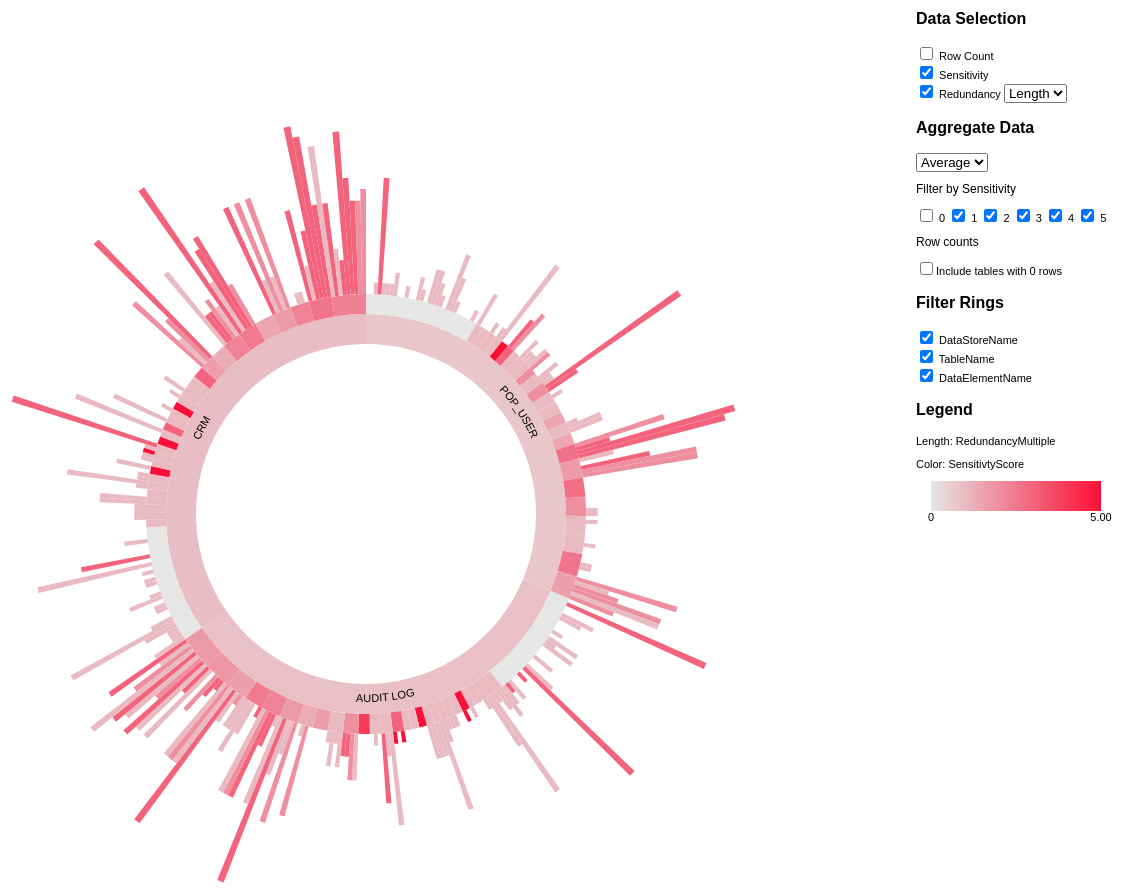
D3 v4 page, settled after 480 driven frames (8 s of simulated time); the page loaded 1 data file(s).


        //define column names;
        let field_redundancy = "RedundancyMultiple";
        let field_rowcnt = "RowCounts";
        let field_sensitivity = "SensitivtyScore";

        let clicked_data = "";
        let data_full, data_filtered;
        var selected_length="", selected_color="";
        let treeKeys = ['DataStoreName','TableName', 'DataElementName'];
        let breadcrumbColors = {
            "DataStoreName":"#9cc4b2",
            "TableName":"#c98ca7",
            "DataElementName":"#e76d83"
        }
        let tree_depth;
        $("[name='sensitivity[]']").change(function(d){
            filter_data();       
            let root = createTreeData(data_filtered);
            render_chart(root);              
        });

        $("[name='rings[]']").change(function(d){
            if($("input[name='rings[]']:checked").length == 0){
                $('.ring-error-msg').removeClass('hide');
                setTimeout(function() {
                    $('.ring-error-msg').addClass('hide');
                },2000);
                $(this).prop('checked', true);
            }
            let root = createTreeData(data_filtered);
            render_chart(root);            
        });

        $('[name="selection[]"]').change(function(){
            let checked = [];
            if($("input[name='selection[]']:checked").length > 2){
                $('.error-msg').removeClass('hide');
                setTimeout(function() {
                    $('.error-msg').addClass('hide');
                },2000);
                $(this).prop('checked', false);
            }
            $("input[name='selection[]']:checked").each (function ()
            {
                checked.push($(this).val());
            });            

            if(checked.includes('Sensitivity')){
                $("#data-selection-widget select").children('option[value="color"]').hide();
                $("#data-selection-widget select").val('length');
            }else{
                if($(this).attr('id')=="checkbox-redundancy"){
                    if(checked.includes("RowCount")){
                        if($("#select-rowcount").val()=="length"){                            
                            $("#select-redundancy").val("color");
                        }else{
                            $("#select-redundancy").val("length");
                        }
                    }
                }else if($(this).attr('id')=="checkbox-rowcount"){
                    if(checked.includes("Redundancy")){
                        if($("#select-redundancy").val()=="length"){
                            $("#select-rowcount").val("color");
                        }else{
                            $("#select-rowcount").val("length");
                        }
                    }
                }
                $("#data-selection-widget select").children('option').show();
            }

            getSelectionValues();
        });

        $("#select-rowcount").change(function(d){
            if($(this).val()=="color"){
                $("#select-redundancy").val("length");
            }else{
                $("#select-redundancy").val("color");
            }
            getSelectionValues();
        });

        $("#select-redundancy").change(function(d){
            if($(this).val()=="color"){
                $("#select-rowcount").val("length");
            }else{
                $("#select-rowcount").val("color");
            }
            getSelectionValues();
        });

        $("[name='include-zero-rowcount']").change(function(d){
            filter_data();
            let root = createTreeData(data_filtered);
            render_chart(root);
        });

        $("#aggregate-select").change(function(){
            filter_data();
            let root = createTreeData(data_filtered);
            render_chart(root);
        });

        $("#checkbox-redundancy").change(function(){
            if($(this).prop('checked')==true){
                $("#select-redundancy").removeClass('hide');
            }else{
                $("#select-redundancy").addClass('hide');
            }
        });

        $("#checkbox-rowcount").change(function(){
            if($(this).prop('checked')==true){
                $("#select-rowcount").removeClass('hide');
            }else{
                $("#select-rowcount").addClass('hide');
            }
        });

        // const width = window.innerWidth,
        //     height = window.innerHeight,
        let b = {
            w: 250, h: 30, s: 3, t: 10
        };

        let width = 900;
        let height = 800,
            maxRadius = (Math.min(width, height) / 2) - 5;

        const formatNumber = d3.format(',d');

        const sensitivity0color = "#65D188";

        initializeBreadcrumbTrail();
        const x = d3.scaleLinear()
            .range([0, 2 * Math.PI])
            .clamp(true);

        // const y = d3.scalePow().exponent(2)
        //     .range([150, maxRadius]);
        
        let yMin = 150
        let yRange = [0, yMin+20, yMin+30,yMin+50, yMin+70, maxRadius];

        const y = d3.scaleLinear().range(yRange).domain([0,0.25,0.333,0.5,0.75,1]);
        const yRowCounts = d3.scaleLinear().range([0,maxRadius - yMin - 70]);
        const yRedundancy = d3.scaleLinear().range([0,maxRadius - yMin - 70]);

        const color = d3.scaleOrdinal(d3.schemeCategory20);
        var xScale = d3.scaleLinear().domain([0, 100]).range([0, 500])
        
        var colorScale = d3.scaleLinear().range(["#E5E5E5","#FC0E36"]);    
        var redundancyColorScale = d3.scaleLinear().range(["#AEAEAE", "#B928BB"]);

        const partition = d3.partition();

        const arc = d3.arc()
            .startAngle(d => x(d.x0))
            .endAngle(d => x(d.x1))
            .innerRadius(d => Math.max(0, y(d.y0)))
            .outerRadius(d => Math.max(0, y(d.y1)));

        const outArcByRowCount = d3.arc()
            .startAngle(d => x(d.x0))
            .endAngle(d => x(d.x1))
            .innerRadius(function(d){                
                return Math.max(0, y(d.y0));
            })            
            .outerRadius(function(d){                                 
                return Math.max(0, y(d.y0)) + yRowCounts(parseInt(d.data[field_rowcnt]));
            });

        const outArcByRedundancy = d3.arc()
            .startAngle(d => x(d.x0))
            .endAngle(d => x(d.x1))
            .innerRadius(d => Math.max(0, y(d.y0)))
            .outerRadius(function(d){
                return Math.max(0, y(d.y0)) + yRedundancy(parseFloat(d.data[field_redundancy]))
            });

        const middleArcLine = d => {
            const halfPi = Math.PI/2;
            const angles = [x(d.x0) - halfPi, x(d.x1) - halfPi];
            const r = Math.max(0, (y(d.y0) + y(d.y1)) / 2);

            const middleAngle = (angles[1] + angles[0]) / 2;
            const invertDirection = middleAngle > 0 && middleAngle < Math.PI; // On lower quadrants write text ccw
            if (invertDirection) { angles.reverse(); }

            const path = d3.path();
            path.arc(0, 0, r, angles[0], angles[1], invertDirection);
            return path.toString();
        };

        const textFits = d => {
            const CHAR_SPACE = 6;

            const deltaAngle = x(d.x1) - x(d.x0);
            const r = Math.max(0, (y(d.y0) + y(d.y1)) / 2);
            const perimeter = r * deltaAngle;

            return d.data.name.length * CHAR_SPACE < perimeter;
        };

        let svg;        
 
        let root = get_data();
        function get_data(){
            d3.csv('DataInventoryReport2.csv', function(data){                  
                data_full = data;
                data_filtered = data;                
                let treeArrayData = [];

                getSelectionValues();
                filter_data();
                let root = createTreeData(data_filtered);            
                render_chart(root);                
            });
        }        
                
        function focusOn(d = { x0: 0, x1: 1, y0: 0, y1: 1 }) {            
            d3.select("#container").on("mouseleave", null);
            // Reset to top-level if no data point specified                        

            const transition = svg.transition()
                .duration(1000)
                .tween('scale', () => {                    
                    const xd = d3.interpolate(x.domain(), [d.x0, d.x1]),
                        yd = d3.interpolate(y.domain(), y.domain());                        
                    return t => { x.domain(xd(t)); y.domain(yd(t)); };
                });
            
            yRowCounts.domain([0,d3.max(d.descendants().filter(function(d){return d.height == 0}).map(function(j){return j.data[field_rowcnt]}))]);
            yRedundancy.domain([0, d3.max(d.descendants().filter(function(d){return d.height == 0}).map(function(j){return j.data[field_redundancy]}))]);  

            transition.selectAll('path.main-arc')
                .attrTween('d', function(d){
                    return function(){                         
                        if(d.children == undefined){
                            if(selected_length == field_rowcnt){                                          
                                return outArcByRowCount(d);
                            }else if(selected_length == field_redundancy){
                                return outArcByRedundancy(d);
                            }else{
                                return arc(d);
                            }
                        }else{
                            return arc(d);
                        }                          
                    } 
                }).on('end', function(d){                    
                    d3.select("#container").on("mouseleave", mouseleave);          
                });
                                            
            transition.selectAll('path.hidden-arc')
                .attrTween('d', d => () => middleArcLine(d));

            transition.selectAll('text')
                .attrTween('display', d => () => textFits(d) ? null : 'none');

            // moveStackToFront(d);
            
            //            
            // function moveStackToFront(elD) {                
            //     svg.selectAll('.slice').filter(d => d === elD)
            //         .each(function(d) {
            //             this.parentNode.appendChild(this);
            //             if (d.parent) { moveStackToFront(d.parent); }
            //         })
            // }            
        }

        //breadcrumb
        function initializeBreadcrumbTrail() {
            // Add the svg area.
            var trail = d3.select("#sequence").append("svg:svg")
                .attr("width", 1300)
                .attr("height", 50)
                .attr("id", "trail");
            // Add the label at the end, for the percentage.
            trail.append("svg:text")
                .attr("id", "endlabel")
                .style("fill", "#000");
        }
        
        function breadcrumbPoints(d, i) {
            var points = [];
            points.push("0,0");
            points.push(b.w + ",0");
            points.push(b.w + b.t + "," + (b.h / 2));
            points.push(b.w + "," + b.h);
            points.push("0," + b.h);
            if (i > 0) { // Leftmost breadcrumb; don't include 6th vertex.
                points.push(b.t + "," + (b.h / 2));
            }
            return points.join(" ");
        }
        
        function updateBreadcrumbs(nodeArray, percentageString) {
            // Data join; key function combines name and depth (= position in sequence).
            var trail = d3.select("#trail")
                .selectAll("g")
                .data(nodeArray, function(d) { return d.data.name + d.depth; });

            // Remove exiting nodes.
            trail.exit().remove();

            // Add breadcrumb and label for entering nodes.
            var entering = trail.enter().append("svg:g");

            entering.append("svg:polygon")
                .attr("points", breadcrumbPoints)
                .style("fill", function(d) {                     
                    // 
                    if(d.data.key == undefined){
                            return breadcrumbColors['DataElementName'];
                        }else{
                            return breadcrumbColors[d.data.key];
                        }                        
                });

            entering.append("svg:text")
                .attr("x", (b.w + b.t) / 2)
                .attr("y", b.h / 2)
                .attr("dy", "0.35em")
                .attr("text-anchor", "middle")
                .text(function(d) { return d.data.name; });

            // Merge enter and update selections; set position for all nodes.
            entering.merge(trail).attr("transform", function(d, i) {
            return "translate(" + i * (b.w + b.s) + ", 0)";
            });

            // Now move and update the percentage at the end.
            d3.select("#trail").select("#endlabel")
                .attr("x", (nodeArray.length) * (b.w + b.s) + 10)
                .attr("y", b.h / 2)
                .attr("dy", "0.35em")
                .attr("text-anchor", "start")
                .text(percentageString);

            // Make the breadcrumb trail visible, if it's hidden.
            d3.select("#trail")
                .style("visibility", "");

        }
        function mouseover(d) {                        
            if(d.depth !=0){            
                var percentage = (100 * d.value / totalSize).toPrecision(3);            
                var percentageString = "RowCounts:" + d['data'][field_rowcnt] + ' ' + "SensitivtyScore:" +  d['data'][field_sensitivity] + " " + "RedundancyMultiple:" + d['data'][field_redundancy];
                
                d3.select("#percentage")
                    .text(percentageString);
                
                var sequenceArray = d.ancestors().reverse();
                sequenceArray.shift(); // remove root node from the array
                updateBreadcrumbs(sequenceArray, percentageString);

                // Fade all the segments.
                d3.selectAll("path")
                    .style("opacity", 0.3);

                // Then highlight only those that are an ancestor of the current segment.
                svg.selectAll("path")
                    .filter(function(node) {
                            return (sequenceArray.indexOf(node) >= 0);
                            })
                    .style("opacity", 1);

            }
        }

        function mouseleave(d) {            
            // Hide the breadcrumb trail
            // d3.select("#trail")
            //     .style("visibility", "hidden");

            // Deactivate all segments during transition.
            d3.selectAll("path").on("mouseover", null);

            // Transition each segment to full opacity and then reactivate it.
            d3.selectAll("path")
                .transition()
                .duration(500)
                .style("opacity", 1)
                .on("end", function() {
                        d3.select(this).on("mouseover", mouseover);
                    });

            d3.select("#explanation")
                .style("visibility", "hidden");
        }

        function createTreeData(data) {            
            let keys = ['DataStoreName','TableName'],
                final = {};
               result = data.reduce((r, o) => {
                    keys
                        .reduce((array, k) => {                            
                            var temp = array.find(({ name }) => name === o[k]);
                            if (!temp) array.push(temp = { name: o[k], RowCounts: 0,SensitivtyScore:0,RedundancyMultiple:0, children: [] });
                            // temp.rowcount += +o.RowCounts;                            
                            temp[field_rowcnt] = parseInt(o.RowCounts);
                            if($("#aggregate-select").val()=="sum"){                                                                
                                temp[field_sensitivity] += +o[field_sensitivity];
                                temp[field_redundancy] += +o[field_redundancy];
                            }else if($("#aggregate-select").val()=="average"){
                                if(temp.children.length == 0){
                                    temp[field_sensitivity] = 0;
                                    temp[field_redundancy] = 0;
                                }else{
                                    temp[field_sensitivity] = parseFloat(d3.sum(temp.children.map(function(d){return d[field_sensitivity]})) / temp.children.length).toFixed(2);
                                    temp[field_redundancy] = parseFloat(d3.sum(temp.children.map(function(d){return d[field_redundancy]})) / temp.children.length).toFixed(2);
                                }                                
                            }                         
                            temp['size'] = 0;
                            temp['key'] = k;
                            return temp.children;
                        }, r)
                        .push({ name: o.DataElementName, size: +1, RowCounts: +o.RowCounts, SensitivtyScore: +o.SensitivtyScore,RedundancyMultiple: +o.RedundancyMultiple });
                    return r;
                }, []);            

            var rings = [];
            $("input[name='rings[]']:checked").each(function ()
            {
                rings.push(($(this).val()));
            });            

            tree_depth = rings.length;            
            let filtered_res = [];

            result.forEach(function(store,i){                
                if(rings.includes("DataStoreName")){                    
                    let tmp = [];
                    store.children.forEach(function(table){                        
                        if(!rings.includes("DataElementName")){
                            delete table.children;
                        }
                        if(!rings.includes("TableName")){                            
                            if(table.children){
                                table.children.forEach(function(el){
                                    tmp.push(el);
                                })                            
                            }                            
                        }
                    });                         
                    if(!rings.includes("TableName")){                        
                        store.children = tmp;                        
                    }
                    if(!rings.includes("TableName") && !rings.includes("DataElementName")){
                        delete store.children;
                    }                    
                    // filtered_res.push(store);
                }else{
                    store.children.forEach(function(table){                        
                        if(!rings.includes("DataElementName")){
                            delete table.children;
                        }
                        if(rings.includes("TableName")){
                            filtered_res.push(table);
                        }else{
                            table.children.forEach(function(el){
                                filtered_res.push(el);
                            })
                        }
                    })
                }
            });
                        
            if(rings.includes("DataStoreName")){
                final = {'name':"ROOT", children:result};
            }else{
                final = {'name':"ROOT", children:filtered_res};
            }
            
            return final;
        }

        function filter_data(){            
            let checked = [];
            $("input[name='sensitivity[]']:checked").each(function ()
            {
                checked.push(parseInt($(this).val()));
            });            
            
            // data_filtered = data_full.filter(function(d){return checked.includes(d[field_sensitivity])});
            data_tmp = data_full.filter(function(d){return checked.includes(parseInt(d[field_sensitivity]))});  

            
            if(!$("[name='include-zero-rowcount']").prop('checked')){
                data_filtered = data_tmp.filter(function(d){return parseInt(d[field_rowcnt])!= 0});
            }else{
                data_filtered = data_tmp;
            }            
            return data_filtered;
        }

        function render_chart(root){                                                                                             
            $("#chart").html("");
            svg = d3.select('#chart').append('svg')
            .attr("width", width)
            .attr("height", height)            
            .append("g")
            .attr("id", "container")
            .attr("transform", "translate(" + width / 2 + "," + height / 2 + ")")
            .on('click', () => focusOn()); // Reset zoom on canvas click               

            root = d3.hierarchy(root);                    
            root.sum(function(d){return d.children ? 0 : 1;});

            root.sort(function(a, b) { return a.value - b.value; });      

                // yRowCounts.domain([0, d3.max(root.descendants().filter(function(d){return d.height == 0}).map(function(d){return parseInt(d.data[field_rowcnt]);}))]);
                // yRedundancy.domain([0, d3.max(root.descendants().filter(function(d){return d.height == 0}).map(function(d){return parseFloat(d.data[field_redundancy]);}))]);            
            
            if(clicked_data == ""){
                yRowCounts.domain([0, d3.max(root.descendants().filter(function(d){return d.height == 0}).map(function(d){return parseInt(d.data[field_rowcnt]);}))]);
                yRedundancy.domain([0, d3.max(root.descendants().filter(function(d){return d.height == 0}).map(function(d){return parseFloat(d.data[field_redundancy]);}))]);            
            }else{
                console.log(clicked_data);
                yRowCounts.domain([0, d3.max(clicked_data.descendants().filter(function(d){return d.height == 0}).map(function(d){return parseInt(d.data[field_rowcnt])}))]);
                yRedundancy.domain([0, d3.max(clicked_data.descendants().filter(function(d){return d.height == 0}).map(function(d){return parseFloat(d.data[field_redundancy]);}))]);            
            }            
                        
            // if(selected_color == field_rowcnt){
            //     colorScale.domain(d3.extent(root.descendants().map(function(d){return d.data[field_rowcnt]})));
            // }else if(selected_color == field_sensitivity){
            //     colorScale.domain(d3.extent(root.descendants().map(function(d){return d.data[field_sensitivity]})));
            // }else if(selected_color == field_redundancy){
            //     colorScale.domain(d3.extent(root.descendants().map(function(d){return d.data[field_redundancy]})));
            // }
            let colMin = d3.min(root.descendants().map(function(d){return d.data[selected_color]}));
            let colMax = d3.max(root.descendants().map(function(d){return d.data[selected_color]}));
            if(selected_color == field_redundancy){
                redundancyColorScale.domain(d3.extent(root.descendants().map(function(d){return d.data[selected_color]})));
            }else{                
                colorScale.domain(d3.extent(root.descendants().map(function(d){return d.data[selected_color]})));                
            }
            
            d3.select("#color-min").text(colMin);
            d3.select("#color-max").text(colMax);

            const slice = svg.selectAll('g.slice')
                .data(partition(root).descendants());

            slice.exit().remove();

            const newSlice = slice.enter()
                .append('g')
                .attr('class', d=>{
                    if(d.depth == 0) return "slice root";
                    if(d.children==undefined) return 'slice leaves'; return 'slice';
                })
                .on('click', d => {       
                    d3.event.stopPropagation();
                    clicked_data = d;                    
                    focusOn(d);                    
                }).on('mouseover', mouseover);

            newSlice.append('title')
                // .text(d => d.data.name + '\n' + formatNumber(d.value));
                .text(d => d.data.name);

            newSlice.append('path')
                .attr('class', 'main-arc')
                .style('fill', function(d){
                    if(selected_color == ""){
                        if(root.height !=1){
                            return color((d.children ? d : d.parent).data.name)
                        }else{
                            return color(d.data.name);
                        }                        
                    }else if(selected_color == field_sensitivity){   
                        // if(d.data[field_sensitivity]==0){
                        //     return sensitivity0color;
                        // }                                                
                        return colorScale(parseFloat(d.data[field_sensitivity]));                        
                    }else if(selected_color == field_rowcnt){
                        return colorScale(d.data[field_rowcnt]);
                    }else if(selected_color == field_redundancy){
                        return redundancyColorScale(d.data[field_redundancy]);
                    }
                })
                .attr('d', function(d){                    
                    if(d.children == undefined){
                        if(selected_length == field_rowcnt){                            
                            return outArcByRowCount(d);
                        }else if(selected_length == field_redundancy){
                            return outArcByRedundancy(d);
                        }else{
                            return arc(d);
                        }
                    }else{
                        return arc(d);
                    }                    
                });

            newSlice.append('path')
                .attr('class', 'hidden-arc')
                .attr('id', (_, i) => `hiddenArc${i}`)
                .attr('d', middleArcLine);

            const text = newSlice.append('text')
                .attr('display', function(d){
                    if(d.depth > 1){
                        return "none";
                    }
                    return textFits(d) ? null : 'none';
                    });

            // Add white contour
            text.append('textPath')
                .attr('startOffset','50%')
                .attr('xlink:href', (_, i) => `#hiddenArc${i}` )
                .text(d => d.data.name)
                .style('fill', 'none');

            text.append('textPath')
                .attr('startOffset','50%')
                .attr('xlink:href', (_, i) => `#hiddenArc${i}` )
                .text(d => d.data.name);

            d3.select("#container").on("mouseleave", mouseleave);
            
            totalSize = root.value;
        }

        function getSelectionValues(){
            selected_color = "", selected_length = "";
            let checked = [];
            $("input[name='selection[]']:checked").each(function(){
                checked.push($(this).val());
            }); 

            if(checked.includes("Sensitivity")){
                selected_color = "SensitivtyScore";
                if(checked.includes("RowCount")){
                    selected_length = field_rowcnt;
                }else if(checked.includes("Redundancy")){
                    selected_length = field_redundancy;
                }
            }else{
                if(checked.includes("RowCount")){
                    if($("#select-rowcount").val() == "length"){
                        selected_length = field_rowcnt;
                    }else if($("#select-rowcount").val() == "color"){
                        selected_color = field_rowcnt;
                    }
                }
                if(checked.includes("Redundancy")){
                    if($("#select-redundancy").val() == "length"){
                        selected_length = field_redundancy;
                    }else if($("#select-redundancy").val() == "color"){
                        selected_color = field_redundancy;
                    }
                }
            }                        

            // Legend 
            $("#length_span").html(selected_length);
            if(selected_length==""){
                $("#length_span").html("Entity Count");
            }
            $("#color_span").html(selected_color);
            if(selected_color==""){
                $(".color-legend").addClass('hide');
            }else{
                if(selected_color==field_redundancy){
                    $("#gradient stop").last().attr('stop-color',redundancyColorScale.range()[1]);
                }else{
                    $("#gradient stop").last().attr('stop-color',colorScale.range()[1]);
                }
                $(".color-legend").removeClass('hide');                
            }
            let root = createTreeData(data_filtered);
            render_chart(root);            
        }      
    

### data: DataInventoryReport2.csv
DataStoreId, DataStoreName, TableId, TableName, DataElementId, DataElementName, SensitivtyScore, RedundancyMultiple, Masked, RowCounts, DataType, LastRedundancyScan, LastSensitivityScan, IsActive
3, CRM, 2944, ACCOUNTS, 39329, ID, 0, 0, FALSE, 50, Guid, , , TRUE
3, CRM, 2944, ACCOUNTS, 42571, PICTURE, 0, 0, FALSE, 50, String, , , TRUE
3, POP_USER, 2944, ACCOUNTS, 42590, TEAM_SET_ID, 0, 0, FALSE, 50, Guid, , , TRUE
3, POP_USER, 2944, ACCOUNTS, 42591, CAMPAIGN_ID, 0, 0, FALSE, 50, Guid, , , TRUE
3, POP_USER, 2944, ACCOUNTS, 42592, SHIPPING_ADDRESS_COUNTRY, 1, 3, FALSE, 50, String, 8/23/2019 16:02, 8/23/2019 15:47, TRUE
3, POP_USER, 2944, ACCOUNTS, 42593, PHONE_FAX, 0, 0, FALSE, 50, String, , , TRUE
3, AUDIT LOG, 2944, ACCOUNTS, 42594, ANNUAL_REVENUE, 0, 0, FALSE, 50, String, , , TRUE
3, AUDIT LOG, 2944, ACCOUNTS, 42595, INDUSTRY, 1, 4, FALSE, 50, String, 8/23/2019 16:02, 8/23/2019 15:47, TRUE
3, POP_USER, 2944, ACCOUNTS, 42596, PARENT_ID, 0, 0, FALSE, 50, Guid, , , TRUE
3, CRM, 2944, ACCOUNTS, 42597, ACCOUNT_TYPE, 1, 8, FALSE, 50, String, 8/23/2019 16:02, 8/23/2019 15:47, TRUE
3, POP_USER, 2944, ACCOUNTS, 42598, NAME, 1, 0, FALSE, 50, String, 8/23/2019 16:02, 8/23/2019 15:47, TRUE
3, POP_USER, 2944, ACCOUNTS, 42599, ACCOUNT_NUMBER, 3, 6, FALSE, 50, String, 8/23/2019 16:02, 8/23/2019 15:47, TRUE
3, CRM, 2944, ACCOUNTS, 42600, TEAM_ID, 0, 0, FALSE, 50, Guid, , , TRUE
3, AUDIT LOG, 2944, ACCOUNTS, 42601, ASSIGNED_USER_ID, 0, 0, FALSE, 50, Guid, , , TRUE
3, CRM, 2944, ACCOUNTS, 42602, DATE_MODIFIED_UTC, 0, 0, FALSE, 50, DateTime, , , TRUE
3, CRM, 2944, ACCOUNTS, 42603, DATE_MODIFIED, 0, 0, FALSE, 50, DateTime, , , TRUE
3, POP_USER, 2944, ACCOUNTS, 42604, MODIFIED_USER_ID, 0, 0, FALSE, 50, Guid, , , TRUE
3, CRM, 2944, ACCOUNTS, 42605, DATE_ENTERED, 0, 0, FALSE, 50, DateTime, , , TRUE
3, CRM, 2944, ACCOUNTS, 42606, CREATED_BY, 0, 0, FALSE, 50, Guid, , , TRUE
3, CRM, 2944, ACCOUNTS, 42607, DELETED, 0, 0, FALSE, 50, Boolean, , , TRUE
3, POP_USER, 2944, ACCOUNTS, 42608, BILLING_ADDRESS_STREET, 0, 5, FALSE, 50, String, 8/23/2019 16:02, 8/23/2019 15:47, TRUE
3, AUDIT LOG, 2944, ACCOUNTS, 42609, BILLING_ADDRESS_CITY, 2, 4, FALSE, 50, String, 8/23/2019 16:02, 8/23/2019 15:47, TRUE
3, POP_USER, 2944, ACCOUNTS, 42610, BILLING_ADDRESS_STATE, 2, 10, FALSE, 50, String, 8/23/2019 16:02, 8/23/2019 15:47, TRUE
3, CRM, 2944, ACCOUNTS, 42611, BILLING_ADDRESS_POSTALCODE, 3, 3, FALSE, 50, String, 8/23/2019 16:02, 8/23/2019 15:47, TRUE
3, CRM, 2944, ACCOUNTS, 42612, SHIPPING_ADDRESS_POSTALCODE, 3, 3, FALSE, 50, String, 8/23/2019 16:03, 8/23/2019 15:47, TRUE
3, POP_USER, 2944, ACCOUNTS, 42613, SHIPPING_ADDRESS_STATE, 2, 10, FALSE, 50, String, 8/23/2019 16:03, 8/23/2019 15:47, TRUE
3, CRM, 2944, ACCOUNTS, 42614, SHIPPING_ADDRESS_CITY, 2, 4, FALSE, 50, String, 8/23/2019 16:03, 8/23/2019 15:47, TRUE
3, AUDIT LOG, 2944, ACCOUNTS, 42615, SHIPPING_ADDRESS_STREET, 0, 5, FALSE, 50, String, 8/23/2019 16:03, 8/23/2019 15:47, TRUE
3, AUDIT LOG, 2944, ACCOUNTS, 42616, TICKER_SYMBOL, 0, 0, FALSE, 50, String, , , TRUE
3, POP_USER, 2944, ACCOUNTS, 42617, SIC_CODE, 0, 0, FALSE, 50, String, , , TRUE
3, CRM, 2944, ACCOUNTS, 42618, EMPLOYEES, 0, 0, FALSE, 50, String, , , TRUE
3, AUDIT LOG, 2944, ACCOUNTS, 42620, OWNERSHIP, 0, 0, FALSE, 50, String, , , TRUE
3, AUDIT LOG, 2944, ACCOUNTS, 42621, EMAIL2, 0, 0, FALSE, 50, String, , , TRUE
3, AUDIT LOG, 2944, ACCOUNTS, 42622, EMAIL1, 3, 2, FALSE, 50, String, 8/23/2019 16:03, 8/23/2019 15:47, TRUE
3, AUDIT LOG, 2944, ACCOUNTS, 42623, PHONE_ALTERNATE, 0, 0, FALSE, 50, String, , , TRUE
3, AUDIT LOG, 2944, ACCOUNTS, 42624, PHONE_OFFICE, 3, 2, FALSE, 50, String, 8/23/2019 16:03, 8/23/2019 15:47, TRUE
3, AUDIT LOG, 2944, ACCOUNTS, 42625, RATING, 0, 0, FALSE, 50, String, , , TRUE
3, CRM, 2944, ACCOUNTS, 42626, DESCRIPTION, 0, 0, FALSE, 50, String, , , TRUE
3, CRM, 2944, ACCOUNTS, 42627, BILLING_ADDRESS_COUNTRY, 1, 3, FALSE, 50, String, 8/23/2019 16:03, 8/23/2019 15:47, TRUE
3, POP_USER, 2944, ACCOUNTS, 42628, WEBSITE, 0, 1, FALSE, 50, String, 8/23/2019 16:03, 8/23/2019 15:47, TRUE
3, POP_USER, 2945, OUTBOUND_SMS_AUDIT, 39444, CREATED_BY, 0, 0, FALSE, 0, Guid, , , TRUE
3, AUDIT LOG, 2945, OUTBOUND_SMS_AUDIT, 39445, DELETED, 0, 0, FALSE, 0, Boolean, , , TRUE
3, AUDIT LOG, 2945, OUTBOUND_SMS_AUDIT, 39446, ID, 0, 0, FALSE, 0, Guid, , , TRUE
3, POP_USER, 2945, OUTBOUND_SMS_AUDIT, 39447, AUDIT_TOKEN, 0, 0, FALSE, 0, String, , , TRUE
3, AUDIT LOG, 2945, OUTBOUND_SMS_AUDIT, 39448, AUDIT_COLUMNS, 0, 0, FALSE, 0, ByteArray, , , TRUE
3, AUDIT LOG, 2945, OUTBOUND_SMS_AUDIT, 39449, AUDIT_VERSION, 0, 0, FALSE, 0, ByteArray, , , TRUE
3, AUDIT LOG, 2945, OUTBOUND_SMS_AUDIT, 39450, AUDIT_DATE, 0, 0, FALSE, 0, DateTime, , , TRUE
3, CRM, 2945, OUTBOUND_SMS_AUDIT, 39451, AUDIT_ACTION, 0, 0, FALSE, 0, Int, , , TRUE
3, CRM, 2945, OUTBOUND_SMS_AUDIT, 39452, AUDIT_ID, 0, 0, FALSE, 0, Guid, , , TRUE
3, POP_USER, 2945, OUTBOUND_SMS_AUDIT, 39459, DATE_ENTERED, 0, 0, FALSE, 0, DateTime, , , TRUE
3, AUDIT LOG, 2945, OUTBOUND_SMS_AUDIT, 39460, MODIFIED_USER_ID, 0, 0, FALSE, 0, Guid, , , TRUE
3, AUDIT LOG, 2945, OUTBOUND_SMS_AUDIT, 39461, DATE_MODIFIED, 0, 0, FALSE, 0, DateTime, , , TRUE
3, AUDIT LOG, 2945, OUTBOUND_SMS_AUDIT, 39462, DATE_MODIFIED_UTC, 0, 0, FALSE, 0, DateTime, , , TRUE
3, POP_USER, 2945, OUTBOUND_SMS_AUDIT, 39476, FROM_NUMBER, 0, 0, FALSE, 0, String, , , TRUE
3, CRM, 2945, OUTBOUND_SMS_AUDIT, 39477, USER_ID, 0, 0, FALSE, 0, Guid, , , TRUE
3, CRM, 2945, OUTBOUND_SMS_AUDIT, 39478, NAME, 0, 0, FALSE, 0, String, , , TRUE
3, AUDIT LOG, 2946, OUTBOUND_SMS, 39365, ID, 0, 0, FALSE, 0, Guid, , , TRUE
3, AUDIT LOG, 2946, OUTBOUND_SMS, 39403, DELETED, 0, 0, FALSE, 0, Boolean, , , TRUE
3, AUDIT LOG, 2946, OUTBOUND_SMS, 39404, CREATED_BY, 0, 0, FALSE, 0, Guid, , , TRUE
3, AUDIT LOG, 2946, OUTBOUND_SMS, 39405, DATE_ENTERED, 0, 0, FALSE, 0, DateTime, , , TRUE
... 4,856 more rows